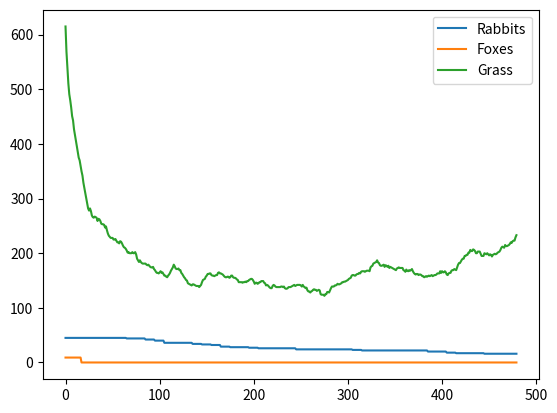

Reproduce this figure in Python.
### Confined grid size of 30 for simulation consistency
### Time frame of 1 year for simulation consistency

import random
import matplotlib.pyplot as plt

GREEN = "\033[32m"
YELLOW = "\033[33m"
RED = "\033[31m"
GREY = "\033[90m"
RESET = "\033[0m"

class Hare_behaviour:
    def __init__(self, x, y):
        self.x = x
        self.y = y
        self.energy = 25
        self.standing_on = None
        
    def Movement(self, env):
        self.energy -= 1

        directions = [(0,1), (0,-1), (1,0), (-1,0)]
        random.shuffle(directions)

        for dx, dy in directions:
            new_x = self.x + dx
            new_y = self.y + dy

            # Bounds check
            if not (0 <= new_x < env.size_grid and 0 <= new_y < env.size_grid):
                continue

            target = env.grid[new_y][new_x]

            # Move to grass or empty tile only
            if isinstance(target, Grass) or target is None:
                env.grid[self.y][self.x] = self.standing_on  # Restore old tile
                self.standing_on = target # Remember new tile
                self.x = new_x
                self.y = new_y
                env.grid[new_y][new_x] = self    # Move to new tile
                break

        self.Eating(env)

    
    def Escape_attack(self):
        print("escape the foxes attack on a unsuccessful attack")

    def Eating(self, env): # Eating when animal is on prey
        if isinstance(self.standing_on, Grass):
            self.energy += 10
            if self.standing_on in env.grass:
                env.Remove_grass(self.standing_on)
            self.standing_on = None

    
    def Mate_finder(self):
        print("find mate")
    
    def Reproduction(self): # Reproduce with nearest other
        print("commit birth")

    def Age_animal(self):
        print("age dat boi")

class Fox_behaviour:
    def __init__(self, x, y):
        self.x = x
        self.y = y
        self.energy = 50
        self.standing_on = None
    
    def Prey_finder(self, env): # Location of nearest prey
        nearest = None
        nearest_dist = float("inf")

        for hare in env.hares:
            dx = abs(hare.x - self.x)
            dy = abs(hare.y - self.y)
            dist = dx + dy

            if dist <= self.vision_range and dist < nearest_dist:
                nearest = hare
                nearest_dist = dist
        return nearest
            
    def Movement(self, env): # Movement of fox
        self.energy -= 3

        target = self.Prey_finder(env)

        if target:
            # Move toward hare
            dx = 1 if target.x > self.x else -1 if target.x < self.x else 0
            dy = 1 if target.y > self.y else -1 if target.y < self.y else 0
        else:
            # Roam randomly
            dx, dy = random.choice([(0,1), (0,-1), (1,0), (-1,0)])

        new_x = self.x + dx
        new_y = self.y + dy

        # Bounds check
        if not (0 <= new_x < env.size_grid and 0 <= new_y < env.size_grid):
            return

        target_tile = env.grid[new_y][new_x]

        # Only move to grass or empty tile
        if isinstance(target_tile, Grass) or target_tile is None:
            env.grid[self.y][self.x] = self.standing_on
            self.standing_on = target_tile
            self.x = new_x
            self.y = new_y
            env.grid[new_y][new_x] = self
        
    def Pounce(self):
        print("special ability to jump 2 squares?, extra energy?")

    def Eating(self): # Eating when item next to animal
        print("get eating working")
    
    def Mate_finder(self):
        print("find mate")
    
    def Reproduction(self): # Reproduce with nearest other
        print("commit birth")

    def Age_animal(self):
        print("age dat boi")


class Rocks:
    def __init__(self, x, y):
        self.x = x
        self.y = y

class Grass:
    def __init__(self, x, y):
        self.x = x
        self.y = y


class Hare(Hare_behaviour):
    prey = (Grass,)
    reproduction_cooldown = 1

class Fox(Fox_behaviour):
    prey = (Hare,)
    reproduction_cooldown = 3
    vision_range = 5

class Simulation:
    def __init__(self, env, data): # Working year cycle (dt)
        self.days = 20 # Modify for length of simulation
        self.env = env
        self.data = data
        self.year = self.days * 24 
        self.step = 0

    def Day_cycle(self): # Day/night for active/inactive animals, slow metabolism at night?
        print("day cycle get working")

    def Weather_cycle(self): # Weather for hunting conditions? lower success chance?
        print("Get simulation running")

    def Print_map(self):
        for row in self.env.grid:
            print(" ".join(self.env.symbol(cell) for cell in row))

    def Update_loop(self): # Update eat timestep (dt)

        self.data.Statistics()

        print(f"Grass tiles on grid: {sum(1 for row in self.env.grid for cell in row if isinstance(cell, Grass))}")
        print(f"Grass in list: {len(self.env.grass)}")

        self.env.Grow_grass()
            
        for hare in list(self.env.hares):  # list() so we can remove during iteration
            hare.Movement(self.env)
            if hare.energy <= 0:
                self.env.Remove_hare(hare)

        for fox in list(self.env.foxes):
            fox.Movement(self.env)
            if fox.energy <= 0:
                self.env.Remove_fox(fox)

        self.Print_map()
        print("Step", self.step)
        self.step += 1

class Environment:
    def __init__(self):
        self.size_grid = 30
        self.rocks = []
        self.hares = []
        self.foxes = []

        self.history_rabbits = []
        self.history_foxes = []
        self.history_grass = []

    def Terrain_generation(self): # Generate basic terrain grid
        self.grid = [[None for _ in range(self.size_grid)] for _ in range(self.size_grid)] # Setup of grid size
               
        self.Spawn_obstacles()
        self.Rocks_fill()
        self.Spawn_plants()
        self.Spawn_animals()
          
    def Spawn_obstacles(self): # Spawn obstacles such as rocks
        amount = random.randint(
            self.size_grid * self.size_grid // 30, # Minimum rate of spawning for Rocks
            self.size_grid * self.size_grid // 25 # Maximum rate of spawning for Rocks
        )

        for _ in range(amount):
            x = random.randint(0, self.size_grid - 1) 
            y = random.randint(0, self.size_grid - 1)

            R = Rocks(x, y)
            self.rocks.append(R) # Modify to change rocks symbol
            self.grid[y][x] = R # Access the grid above and place R where grass i
        
        for i in range(5):
            self.Rocks_fill()
            self.Rocks_fill_enclosed()
          
    def Rocks_fill(self): # Flood fill rocks for clustering
        directions = [(0,1), (0,-1), (1,0), (-1,0)]

        # Copy initial seeds so we don't expand newly created rocks in same pass
        seeds = list(self.rocks)

        for rock in seeds:
            x, y = rock.x, rock.y

            for dx, dy in directions:
                nx, ny = x + dx, y + dy

                # Bounds check
                if 0 <= nx < self.size_grid and 0 <= ny < self.size_grid:

                    # Only expand into empty tiles
                    if self.grid[ny][nx] is None:

                        # 15% base chance, reduced slightly per direction bias
                        if random.random() < 0.15:

                            # Prevent over-clustering
                            neighbors = 0
                            for dx2, dy2 in directions:
                                tx, ty = nx + dx2, ny + dy2
                                if 0 <= tx < self.size_grid and 0 <= ty < self.size_grid:
                                    if isinstance(self.grid[ty][tx], Rocks):
                                        neighbors += 1

                            if neighbors < 3:
                                R = Rocks(nx, ny)
                                self.rocks.append(R)
                                self.grid[ny][nx] = R # Place new rock
                                
    def Rocks_fill_enclosed(self): # Fill pockets
        directions = [(0,1), (0,-1), (1,0), (-1,0)]

        to_fill = []

        for y in range(self.size_grid):
            for x in range(self.size_grid):

                if self.grid[y][x] is None:

                    surrounded = True

                    for dx, dy in directions:
                        nx, ny = x + dx, y + dy

                        if 0 <= nx < self.size_grid and 0 <= ny < self.size_grid:
                            if not isinstance(self.grid[ny][nx], Rocks):
                                surrounded = False
                                break
                        else:
                            surrounded = False
                            break

                    if surrounded:
                        to_fill.append((x, y))

        for x, y in to_fill:
            R = Rocks(x, y)
            self.rocks.append(R)
            self.grid[y][x] = R
    
    @property
    def grass(self):
        return [cell for row in self.grid for cell in row if isinstance(cell, Grass)]

    def Spawn_plants(self): # Spawn plants such as grass
        for y in range(self.size_grid):
            for x in range(self.size_grid):
                if self.grid[y][x] is None:
                    self.grid[y][x] = Grass(x, y)

    def Spawn_animals(self):
        hare_amount = int((self.size_grid * self.size_grid) * 0.05) # 45 initial hares
        fox_amount = int((self.size_grid * self.size_grid) * 0.01) # 9 initial foxes

        grass_tiles = [(g.x, g.y) for g in self.grass]
        spawn_tiles = random.sample(grass_tiles, hare_amount)

        for x, y in spawn_tiles:
            h = Hare(x, y)
            h.standing_on = None
            self.hares.append(h)
            self.grid[y][x] = h

        grass_tiles = [(g.x, g.y) for g in self.grass]
        spawn_tiles = random.sample(grass_tiles, fox_amount)

        for x, y in spawn_tiles:
            f = Fox(x, y)
            f.standing_on = None
            self.foxes.append(f)
            self.grid[y][x] = f
    
    def Grow_grass(self): # Grow grass into empty spaces
        claimed = set()
        current_grass = self.grass
        for grass in current_grass:
            if random.random() < 0.10:
                dx, dy = random.choice([(0,1),(0,-1),(1,0),(-1,0)])
                new_x, new_y = grass.x + dx, grass.y + dy
                if 0 <= new_x < self.size_grid and 0 <= new_y < self.size_grid:
                    if self.grid[new_y][new_x] is None and (new_x, new_y) not in claimed:
                        claimed.add((new_x, new_y))
                        self.grid[new_y][new_x] = Grass(new_x, new_y)
    
    def Remove_grass(self, grass):
        self.grid[grass.y][grass.x] = None

    def Remove_hare(self, hare):
        self.grid[hare.y][hare.x] = hare.standing_on
        self.hares.remove(hare)

    def Remove_fox(self, fox):
        self.grid[fox.y][fox.x] = fox.standing_on
        self.foxes.remove(fox)

    def symbol(self, cell):
        if isinstance(cell, Rocks):
            return f"{GREY}R{RESET}"

        if isinstance(cell, Grass):
            return f"{GREEN}G{RESET}"

        if isinstance(cell, Hare):
            return f"{YELLOW}H{RESET}"

        if isinstance(cell, Fox):
            return f"{RED}F{RESET}"

        return "."
        
class Data_Collection:
    def __init__(self, env):
        self.env = env

    def Statistics(self): # Stats on animals alive

        self.env.history_grass.append(len(self.env.grass))
        self.env.history_rabbits.append(len(self.env.hares))
        self.env.history_foxes.append(len(self.env.foxes))
    
    def Graphs(self, env): # Graphing said stats
        plt.plot(env.history_rabbits, label="Rabbits")
        plt.plot(env.history_foxes, label="Foxes")
        plt.plot(env.history_grass, label="Grass")

        plt.legend()
        plt.show()
            
E = Environment()
D = Data_Collection(E)
S = Simulation(E, D)


E.Terrain_generation()

for steps in range(S.year):
    S.Update_loop()
    input("Press Enter for next step...")

D.Graphs(E)
